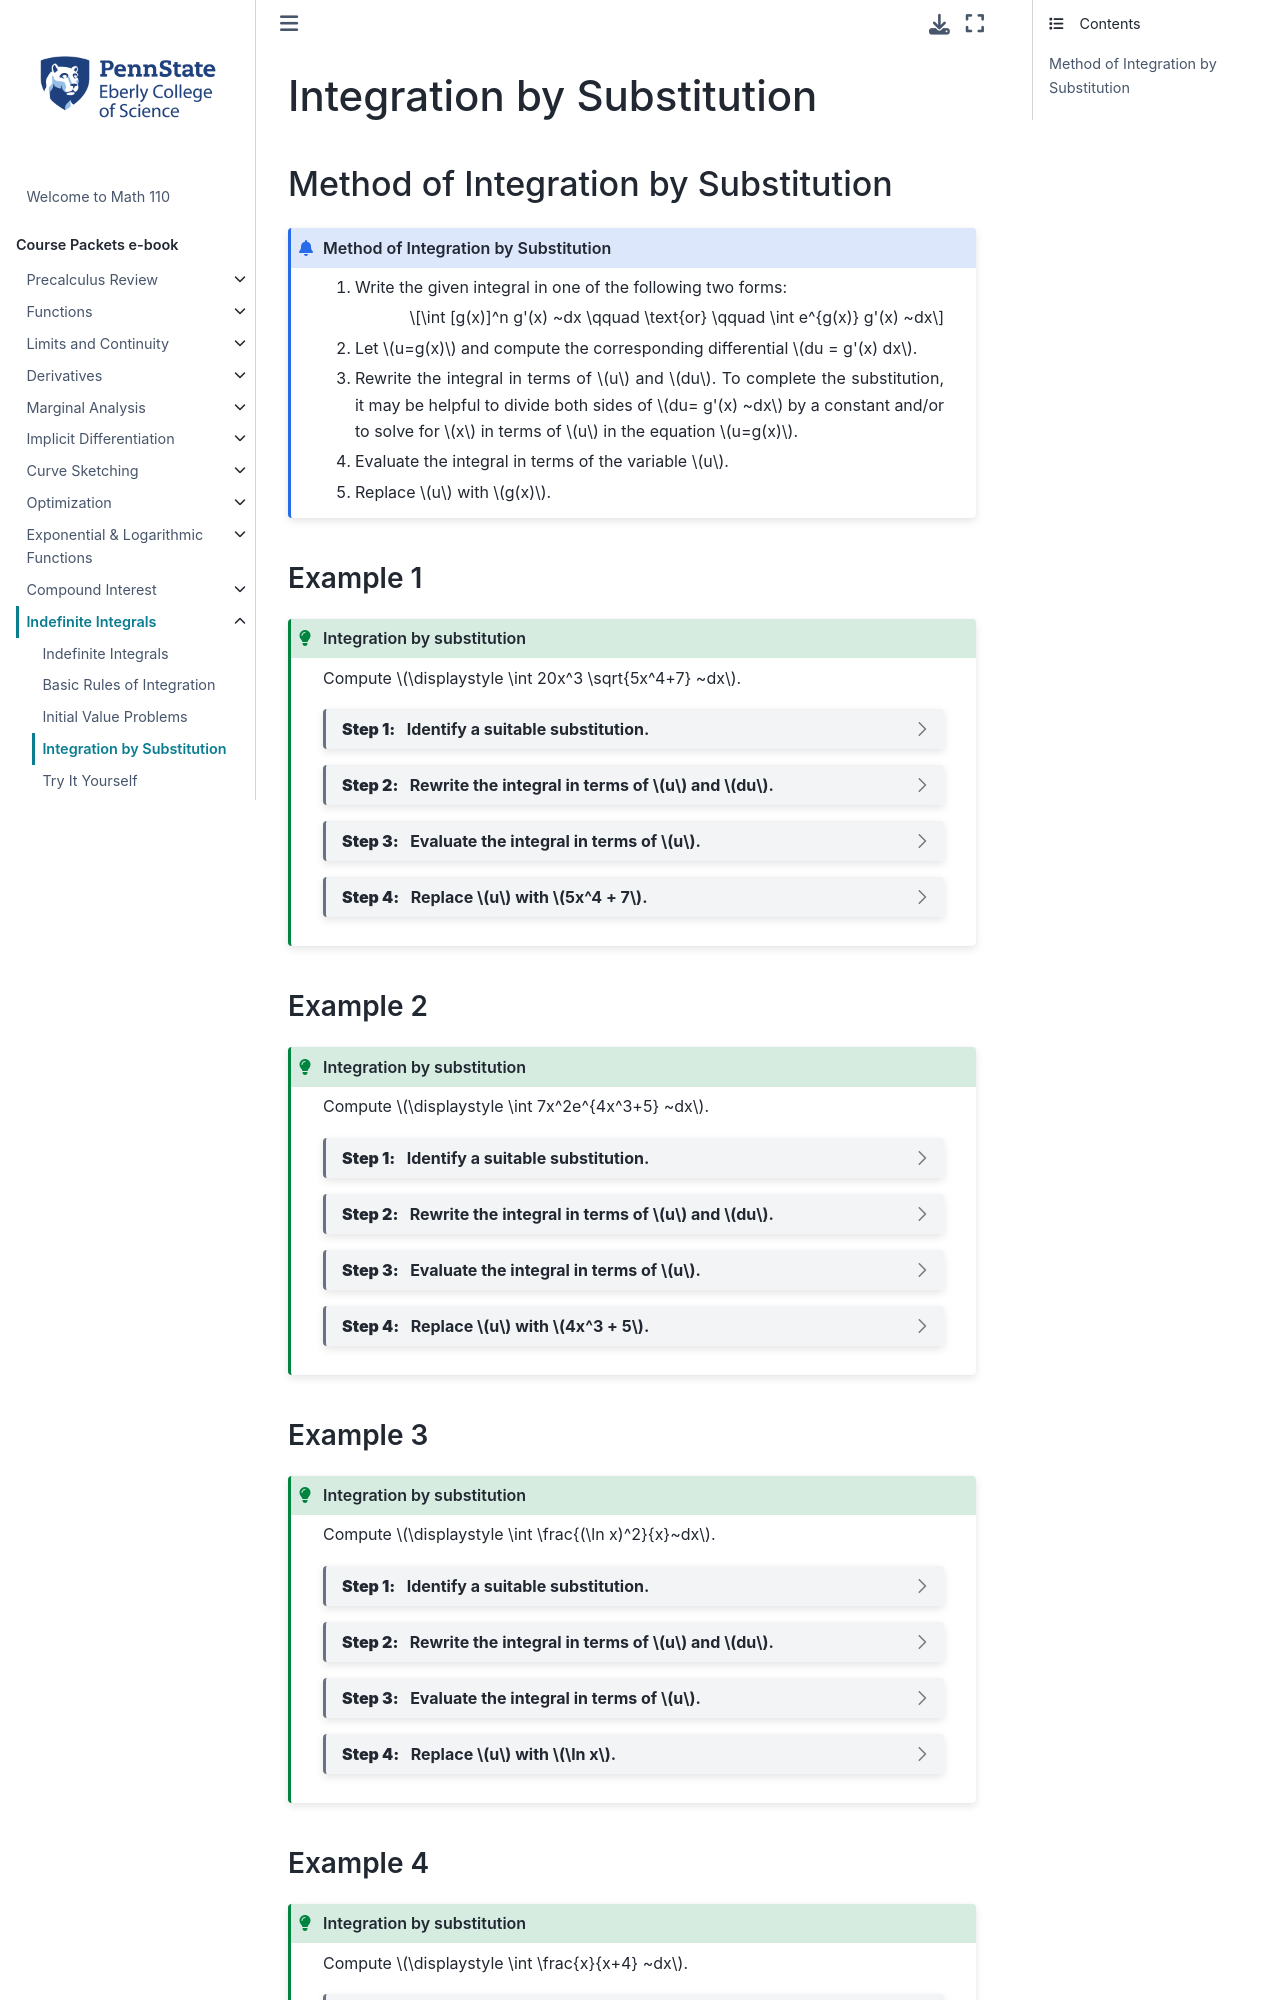

repository: 28left/110jupyter · page: ch_Indefinite/indefinite_substitution.html · generator: jekyll

---
jupytext:
  formats: ipynb,md:myst
  text_representation:
    extension: .md
    format_name: myst
    format_version: 0.13
    jupytext_version: 1.10.3
kernelspec:
  display_name: Python 3.9.4 64-bit
  language: python
  name: python3
---

(indefinite:substitution)=
# Integration by Substitution

## Method of Integration by Substitution

```{admonition} Method of Integration by Substitution
:class: info

1. Write the given integral in one of the following two forms:

    $$\int [g(x)]^n g'(x) ~dx \qquad \text{or} \qquad \int e^{g(x)} g'(x) ~dx$$

2. Let $u=g(x)$ and compute the corresponding differential $du = g'(x) dx$.

3. Rewrite the integral in terms of $u$ and $du$.  To complete the substitution, it may be helpful to divide both sides of $du= g'(x) ~dx$ by a constant and/or to solve for $x$ in terms of $u$ in the equation $u=g(x)$.

4. Evaluate the integral in terms of the variable $u$.

5. Replace $u$ with $g(x)$.
```


### Example 1
````{admonition} Integration by substitution
:class: tip

Compute $\displaystyle \int 20x^3 \sqrt{5x^4+7} ~dx$.

```{dropdown} **Step 1:** &nbsp; Identify a suitable substitution.

Based on rewriting the integral in the following form

$$\int (5x^4+7)^{1/2} ~20x^3  ~dx$$

Let $u=5x^4 + 7$ and therefore, $du = 20x^3 ~dx$.
```

```{dropdown} **Step 2:** &nbsp; Rewrite the integral in terms of $u$ and $du$.

$$\int (5x^4+7)^{1/2} ~20x^3  ~dx = \int u^{1/2} ~du$$
```

```{dropdown} **Step 3:** &nbsp; Evaluate the integral in terms of $u$.

\begin{align*}
  \int u^{1/2} ~du
  &= \frac{u^{1/2+1}}{1/2+1} + C &&\text{power rule}\\
  &= \frac{u^{3/2}}{3/2} + C &&\text{simplify}\\
  &= \frac{2}{3}u^{3/2} + C && \text{simplify}
\end{align*}
```

```{dropdown} **Step 4:** &nbsp; Replace $u$ with $5x^4 + 7$.

$$ \int 20x^3 \sqrt{5x^4+7} ~dx ~=~ \frac{2}{3}(5x^4 + 7)^{3/2} + C $$
```
````


### Example 2
````{admonition} Integration by substitution
:class: tip

Compute $\displaystyle \int 7x^2e^{4x^3+5} ~dx$.

```{dropdown} **Step 1:** &nbsp; Identify a suitable substitution.

Based on rewriting the integral in the following form

$$7\int e^{4x^3+5} ~x^2 ~dx$$

Let $u=4x^3 + 5$ and therefore, $du = 12x^2 ~dx$, or equivalently $\dfrac{1}{12}du = x^2 ~dx$.
```

```{dropdown} **Step 2:** &nbsp; Rewrite the integral in terms of $u$ and $du$.

\begin{align*}
  7\int e^{4x^3+5} ~x^2 ~dx
  &= 7\int e^{u} \frac{1}{12} ~du \\
  &= \frac{7}{12}\int e^{u}  ~du 
\end{align*}
```

```{dropdown} **Step 3:** &nbsp; Evaluate the integral in terms of $u$.

\begin{align*}
  \frac{7}{12}\int e^{u}  ~du
  &= \frac{7}{12}e^u + C 
\end{align*}
```

```{dropdown} **Step 4:** &nbsp; Replace $u$ with $4x^3 + 5$.

$$ \int 7x^2e^{4x^3+5} ~dx ~=~ \frac{7}{12}e^{4x^3 + 5} + C $$
```
````

### Example 3
````{admonition} Integration by substitution
:class: tip

Compute $\displaystyle \int \frac{(\ln x)^2}{x}~dx$.

```{dropdown} **Step 1:** &nbsp; Identify a suitable substitution.

Based on rewriting the integral in the following form

$$\int (\ln x)^2\frac{1}{x} ~dx$$

Let $u=\ln x$ and therefore, $du = \dfrac{1}{x} ~dx$.
```

```{dropdown} **Step 2:** &nbsp; Rewrite the integral in terms of $u$ and $du$.

\begin{align*}
  \int (\ln x)^2\frac{1}{x} ~dx
  &= \int u^2  ~du 
\end{align*}
```

```{dropdown} **Step 3:** &nbsp; Evaluate the integral in terms of $u$.

\begin{align*}
  \int u^2  ~du
  &= \frac{1}{3}u^3 + C
\end{align*}
```

```{dropdown} **Step 4:** &nbsp; Replace $u$ with $\ln x$.

$$ \int \frac{(\ln x)^2}{x}~dx ~=~ \frac{1}{3}(\ln x)^3 + C $$
```
````
